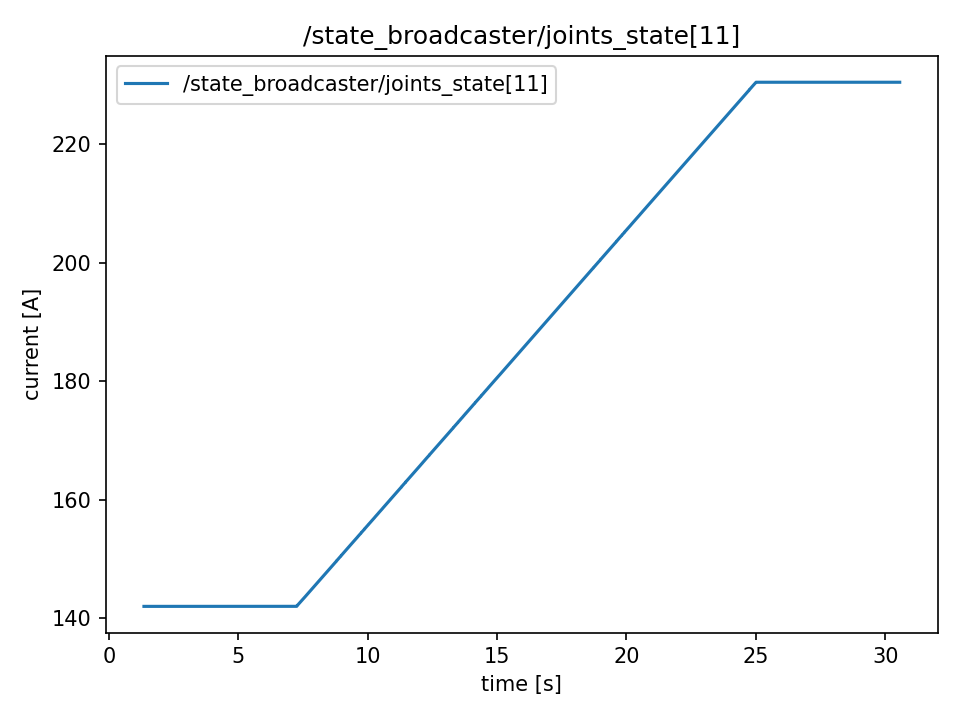

The data file committed next to this chart (first rows):
t, value
1.347, 142
1.348, 142
1.348, 142
1.348, 142
1.348, 142
1.348, 142
1.348, 142
1.348, 142
1.348, 142
1.348, 142
1.349, 142
1.351, 142
1.353, 142
1.355, 142
1.357, 142
1.359, 142
1.361, 142
1.363, 142
1.365, 142
1.367, 142
1.369, 142
1.371, 142
1.373, 142
1.375, 142
1.378, 142
1.379, 142
1.381, 142
1.383, 142
1.385, 142
1.387, 142
1.389, 142
1.391, 142
1.393, 142
1.395, 142
1.397, 142
1.399, 142
1.401, 142
1.403, 142
1.405, 142
1.407, 142
1.409, 142
1.411, 142
1.413, 142
1.415, 142
1.417, 142
1.419, 142
1.421, 142
1.423, 142
1.425, 142
1.427, 142
1.429, 142
1.431, 142
1.433, 142
1.435, 142
1.437, 142
1.439, 142
1.441, 142
1.443, 142
1.445, 142
1.447, 142
... 14,557 more rows
